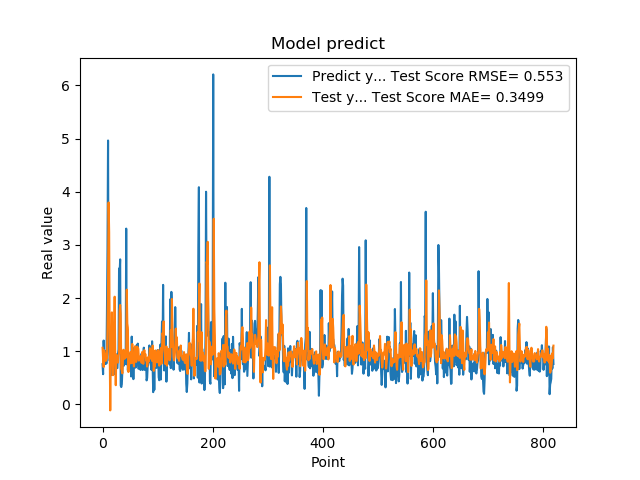

The file beside this chart, header and first rows:
7.566530108451843262e-01, 1.064781258187800450e+00
5.684260129928588867e-01, 8.560875083080846659e-01
1.201630949974060059e+00, 7.027382020591945722e-01
8.802530169486999512e-01, 1.018467270093971422e+00
8.531429767608642578e-01, 9.593937445659602714e-01
7.591750025749206543e-01, 9.275391922984105308e-01
1.005007982254028320e+00, 8.177726278729157139e-01
7.687720060348510742e-01, 9.191486893595802732e-01
1.740013241767883301e+00, 8.612987001130455456e-01
2.913533687591552734e+00, 1.424472122750462200e+00
4.963075160980224609e+00, 2.271985205092546867e+00
1.471215128898620605e+00, 3.797612162756014431e+00
1.000648975372314453e+00, 3.241231548479652780e+00
8.220189809799194336e-01, 1.073592238247292663e+00
9.362199902534482643e-01, -1.123716885178238922e-01
5.486897230148315430e-01, 9.716187912550041661e-01
1.111255049705505371e+00, 1.053976696308292160e+00
7.148039937019348145e-01, 1.731452095069836217e+00
1.052167057991027832e+00, 9.781785999137737608e-01
8.955980539321898304e-01, 5.496043587567330801e-01
7.769405245780944824e-01, 9.927640889683234660e-01
5.699509978294372559e-01, 1.350839317026232944e+00
8.244060277938842773e-01, 2.025839253363479031e+00
5.800840258598327637e-01, 9.707268943784864712e-01
9.488009810447691761e-01, 3.613662118319396765e-01
7.918390035629272461e-01, 9.332380342523611816e-01
6.937990188598632812e-01, 8.712074257854326431e-01
6.834830045700073242e-01, 8.452592657647879371e-01
9.433320164680479847e-01, 7.865273904236637081e-01
1.032713770866394043e+00, 9.158074047499927817e-01
2.556216001510620117e+00, 9.625805281451412787e-01
2.464895963668823242e+00, 1.751358946925863469e+00
2.728049993515014204e+00, 1.870298732337925651e+00
3.558506965637206476e-01, 1.698539671225552494e+00
3.262020051479339600e-01, 6.677744778229717237e-01
3.781589865684509277e-01, 6.384733909499518134e-01
6.306380033493041992e-01, 5.847418767820591334e-01
8.854129910469055176e-01, 7.880418214757557438e-01
9.743152856826782227e-01, 1.028480287248023650e+00
7.307389974594116211e-01, 9.289881096406535921e-01
9.521890282630921520e-01, 8.580249877750256715e-01
1.011654973030090332e+00, 9.535031864380414390e-01
7.643579840660095215e-01, 1.012530584144854195e+00
3.306220054626464844e+00, 8.835621046279376056e-01
7.543110251426696777e-01, 2.158246334882605755e+00
1.409499049186706321e+00, 1.521363378696747981e+00
6.401469707489013672e-01, 1.439809836854918812e+00
8.640019893646240234e-01, 6.094051222123996192e-01
8.469420075416564941e-01, 9.126145767451210311e-01
7.976629734039306641e-01, 7.613019801270478615e-01
9.555831551551821068e-01, 8.705763736178360190e-01
9.546210169792175293e-01, 9.892011328790837332e-01
5.251880288124084473e-01, 9.596702387482127783e-01
1.275226235389709695e+00, 7.766067443279203175e-01
8.355640172958374023e-01, 1.137590470192598957e+00
7.640249729156494141e-01, 8.655722473511890946e-01
4.752210080623626154e-01, 8.679095329863163455e-01
7.414129972457885742e-01, 7.140477657973920422e-01
1.069700956344604492e+00, 8.736173716400151834e-01
7.892770171165466309e-01, 1.093342876669913144e+00
6.914690136909484863e-01, 8.929337990351381427e-01
... 759 more rows
